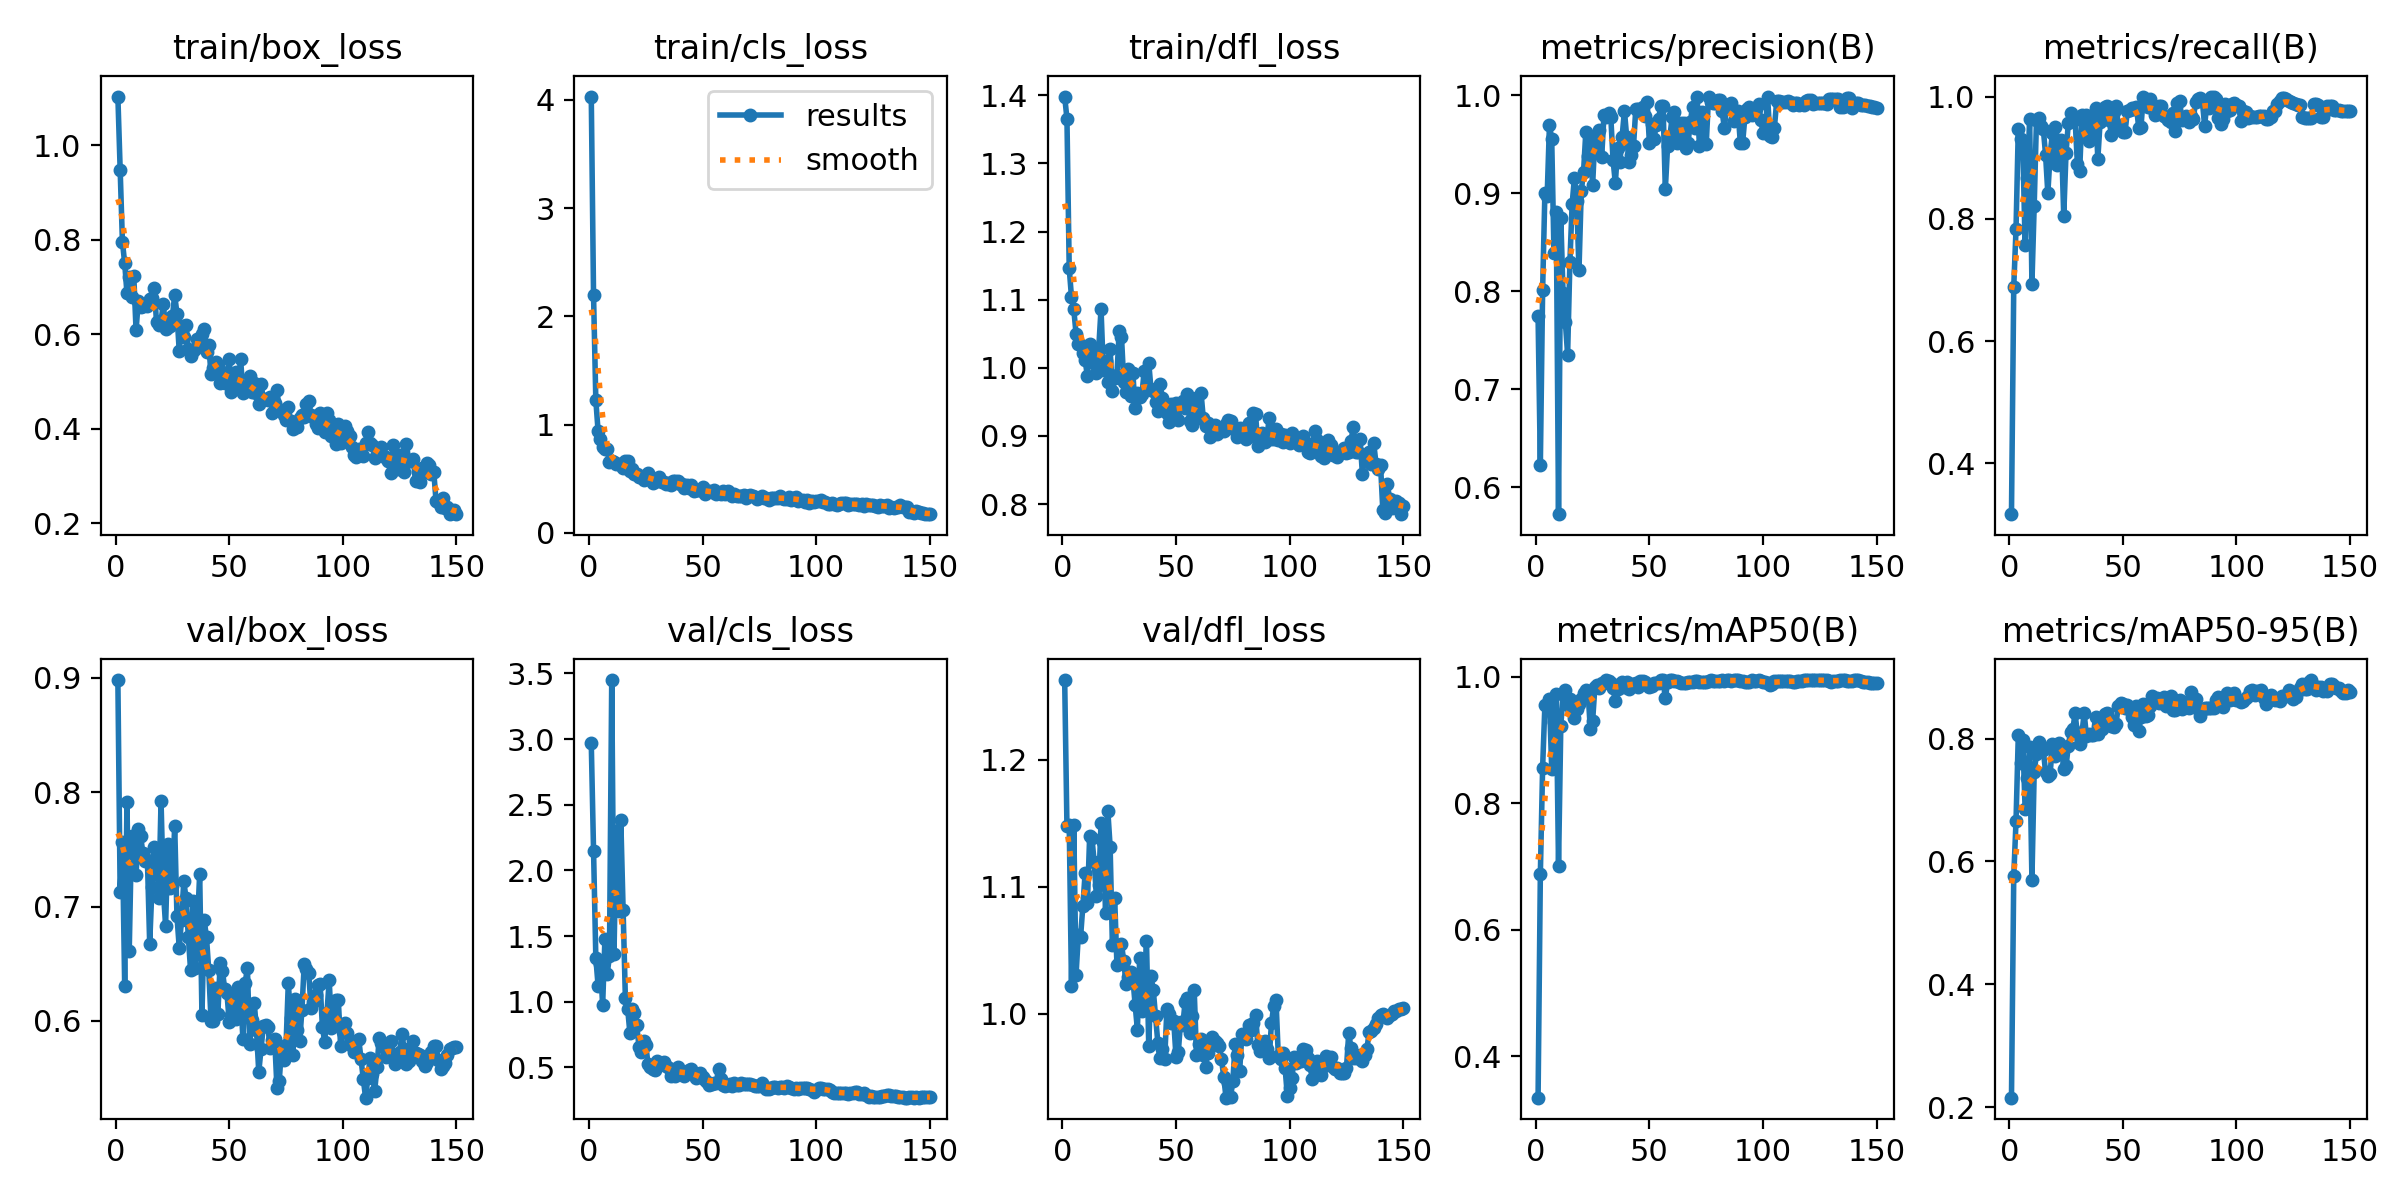

Source data for this figure (header and first rows):
epoch, time, train/box_loss, train/cls_loss, train/dfl_loss, metrics/precision(B), metrics/recall(B), metrics/mAP50(B), metrics/mAP50-95(B), val/box_loss, val/cls_loss, val/dfl_loss, lr/pg0, lr/pg1, lr/pg2
1, 4.183, 1.104, 4.031, 1.398, 0.7746, 0.3167, 0.3349, 0.2155, 0.898, 2.967, 1.263, 8.574e-05, 8.574e-05, 8.574e-05
2, 7.07, 0.949, 2.193, 1.366, 0.6232, 0.6889, 0.6881, 0.5756, 0.7129, 2.146, 1.148, 0.0001845, 0.0001845, 0.0001845
3, 9.26, 0.796, 1.229, 1.146, 0.8014, 0.7827, 0.8566, 0.6657, 0.7563, 1.337, 1.149, 0.000282, 0.000282, 0.000282
4, 11.29, 0.7506, 0.9393, 1.104, 0.9006, 0.9477, 0.9556, 0.8051, 0.6306, 1.121, 1.022, 0.0003782, 0.0003782, 0.0003782
5, 13.43, 0.6868, 0.8699, 1.086, 0.8973, 0.9304, 0.9546, 0.7606, 0.7913, 1.284, 1.148, 0.000473, 0.000473, 0.000473
6, 15.43, 0.7204, 0.7948, 1.05, 0.9692, 0.9185, 0.9649, 0.7971, 0.6615, 0.975, 1.031, 0.0005666, 0.0005666, 0.0005666
7, 17.51, 0.6796, 0.771, 1.035, 0.9553, 0.757, 0.8545, 0.6859, 0.7613, 1.475, 1.062, 0.0006588, 0.0006588, 0.0006588
8, 19.47, 0.7243, 0.7722, 1.033, 0.8389, 0.8674, 0.9293, 0.7358, 0.76, 1.213, 1.061, 0.0007496, 0.0007496, 0.0007496
9, 21.4, 0.6087, 0.6584, 1.021, 0.8808, 0.9633, 0.9731, 0.7871, 0.7275, 1.347, 1.085, 0.0008392, 0.0008392, 0.0008392
10, 23.35, 0.671, 0.662, 1.011, 0.5726, 0.6938, 0.7011, 0.5701, 0.7678, 3.45, 1.111, 0.0009274, 0.0009274, 0.0009274
11, 25.3, 0.6569, 0.6587, 0.9881, 0.8749, 0.8214, 0.9225, 0.746, 0.7618, 1.367, 1.087, 0.001014, 0.001014, 0.001014
12, 27.3, 0.6603, 0.6387, 1.035, 0.7978, 0.9622, 0.9725, 0.7745, 0.7467, 2.303, 1.14, 0.0011, 0.0011, 0.0011
13, 29.3, 0.6623, 0.6344, 1.008, 0.7688, 0.965, 0.9785, 0.7942, 0.7397, 1.694, 1.138, 0.001184, 0.001184, 0.001184
14, 31.27, 0.6591, 0.6241, 1.029, 0.7353, 0.9526, 0.9553, 0.7813, 0.7405, 2.382, 1.119, 0.001267, 0.001267, 0.001267
15, 33.41, 0.6749, 0.601, 0.9923, 0.8299, 0.9474, 0.9652, 0.7813, 0.6673, 1.7, 1.093, 0.001297, 0.001297, 0.001297
16, 35.41, 0.6774, 0.6625, 1.029, 0.8893, 0.905, 0.9464, 0.7458, 0.7168, 1.031, 1.102, 0.001288, 0.001288, 0.001288
17, 37.41, 0.6988, 0.6611, 1.086, 0.9157, 0.8417, 0.935, 0.7397, 0.7517, 0.9483, 1.151, 0.001278, 0.001278, 0.001278
18, 39.61, 0.6269, 0.5677, 0.9969, 0.8925, 0.9048, 0.949, 0.7417, 0.7469, 0.7616, 1.136, 0.001269, 0.001269, 0.001269
19, 41.63, 0.6196, 0.5906, 1.009, 0.8212, 0.9398, 0.9576, 0.7904, 0.7072, 0.9464, 1.079, 0.001259, 0.001259, 0.001259
20, 44.07, 0.6293, 0.5433, 0.9791, 0.9019, 0.95, 0.9657, 0.771, 0.7921, 0.9124, 1.16, 0.00125, 0.00125, 0.00125
21, 46.04, 0.6642, 0.541, 1.027, 0.9215, 0.8874, 0.9749, 0.7823, 0.7139, 0.8203, 1.132, 0.00124, 0.00124, 0.00124
22, 48.16, 0.6111, 0.5196, 0.9657, 0.962, 0.9055, 0.9788, 0.7931, 0.6834, 0.6572, 1.054, 0.001231, 0.001231, 0.001231
23, 50.13, 0.6163, 0.5152, 0.985, 0.9379, 0.9283, 0.9758, 0.7851, 0.7545, 0.6153, 1.091, 0.001222, 0.001222, 0.001222
24, 52.24, 0.617, 0.4887, 0.9898, 0.949, 0.8044, 0.9169, 0.7512, 0.7162, 0.6973, 1.039, 0.001212, 0.001212, 0.001212
25, 54.47, 0.6379, 0.5391, 1.055, 0.9079, 0.9074, 0.9302, 0.755, 0.7179, 0.6673, 1.04, 0.001203, 0.001203, 0.001203
26, 56.49, 0.6832, 0.5511, 1.046, 0.9572, 0.9559, 0.9838, 0.7877, 0.7708, 0.5232, 1.055, 0.001193, 0.001193, 0.001193
27, 58.51, 0.6439, 0.5073, 0.979, 0.9438, 0.9729, 0.9872, 0.8109, 0.6917, 0.5, 1.042, 0.001184, 0.001184, 0.001184
28, 60.58, 0.5647, 0.4647, 0.9639, 0.9644, 0.9593, 0.9827, 0.8153, 0.664, 0.4902, 1.023, 0.001174, 0.001174, 0.001174
29, 62.67, 0.6182, 0.477, 0.9982, 0.9374, 0.9629, 0.9896, 0.8411, 0.6883, 0.4783, 1.029, 0.001165, 0.001165, 0.001165
30, 64.78, 0.5952, 0.477, 0.9586, 0.9793, 0.8902, 0.9906, 0.807, 0.722, 0.5447, 1.033, 0.001155, 0.001155, 0.001155
31, 66.77, 0.6198, 0.5137, 0.9928, 0.9773, 0.8779, 0.9944, 0.7906, 0.7073, 0.5258, 1.028, 0.001146, 0.001146, 0.001146
32, 68.92, 0.5684, 0.4677, 0.9405, 0.9822, 0.9697, 0.9933, 0.809, 0.6738, 0.5237, 1.007, 0.001137, 0.001137, 0.001137
33, 70.92, 0.5536, 0.4656, 0.9634, 0.9777, 0.9367, 0.9908, 0.8411, 0.6442, 0.5433, 0.9878, 0.001127, 0.001127, 0.001127
34, 72.98, 0.5652, 0.4545, 0.9574, 0.934, 0.97, 0.9817, 0.8036, 0.7049, 0.5123, 1.044, 0.001118, 0.001118, 0.001118
35, 75.06, 0.5694, 0.4582, 0.9611, 0.9101, 0.9271, 0.9625, 0.8068, 0.6467, 0.4917, 1.002, 0.001108, 0.001108, 0.001108
36, 77.11, 0.59, 0.4436, 0.9959, 0.9457, 0.9377, 0.981, 0.8057, 0.6838, 0.4378, 1.016, 0.001099, 0.001099, 0.001099
37, 79.15, 0.5842, 0.4748, 0.9693, 0.9315, 0.9591, 0.9888, 0.8052, 0.7287, 0.4679, 1.058, 0.001089, 0.001089, 0.001089
38, 81.18, 0.6002, 0.4787, 1.007, 0.9576, 0.9817, 0.992, 0.8355, 0.6048, 0.4353, 0.9745, 0.00108, 0.00108, 0.00108
39, 83.26, 0.6108, 0.477, 0.9682, 0.9842, 0.898, 0.9847, 0.8077, 0.688, 0.5028, 1.03, 0.001071, 0.001071, 0.001071
40, 85.34, 0.5619, 0.4508, 0.9659, 0.9569, 0.9584, 0.9927, 0.8258, 0.6729, 0.4758, 1.019, 0.001061, 0.001061, 0.001061
41, 87.52, 0.5768, 0.4491, 0.9502, 0.9321, 0.9663, 0.9805, 0.8151, 0.6442, 0.4481, 0.9984, 0.001052, 0.001052, 0.001052
42, 89.61, 0.5153, 0.4147, 0.9361, 0.9388, 0.9834, 0.9887, 0.8398, 0.5999, 0.435, 0.9774, 0.001042, 0.001042, 0.001042
43, 91.67, 0.5289, 0.4402, 0.9759, 0.9481, 0.9841, 0.9894, 0.8418, 0.6, 0.4576, 0.9651, 0.001033, 0.001033, 0.001033
44, 93.75, 0.5422, 0.4157, 0.9558, 0.9862, 0.9609, 0.9905, 0.8316, 0.6286, 0.4823, 0.9728, 0.001023, 0.001023, 0.001023
45, 95.77, 0.5341, 0.4385, 0.9461, 0.9862, 0.9365, 0.9847, 0.8212, 0.6058, 0.484, 0.9644, 0.001014, 0.001014, 0.001014
46, 97.88, 0.497, 0.3845, 0.9337, 0.984, 0.9743, 0.9933, 0.8196, 0.6503, 0.4413, 1.004, 0.001005, 0.001005, 0.001005
47, 99.94, 0.5195, 0.3957, 0.9202, 0.9881, 0.9841, 0.9933, 0.8239, 0.6438, 0.4182, 1, 0.0009952, 0.0009952, 0.0009952
48, 102, 0.4979, 0.3942, 0.9473, 0.9791, 0.9529, 0.9913, 0.8532, 0.6281, 0.4433, 0.9931, 0.0009857, 0.0009857, 0.0009857
49, 104.1, 0.5063, 0.3947, 0.9339, 0.9927, 0.9474, 0.9883, 0.8583, 0.6243, 0.4559, 0.9942, 0.0009763, 0.0009763, 0.0009763
50, 106.3, 0.5468, 0.4197, 0.948, 0.951, 0.9423, 0.9843, 0.8568, 0.5993, 0.4243, 0.9662, 0.0009669, 0.0009669, 0.0009669
51, 108.3, 0.4787, 0.3635, 0.923, 0.9711, 0.9423, 0.9863, 0.8491, 0.6048, 0.4065, 0.9699, 0.0009574, 0.0009574, 0.0009574
52, 110.3, 0.496, 0.3764, 0.9481, 0.9555, 0.9766, 0.9902, 0.8554, 0.6199, 0.3856, 0.9938, 0.000948, 0.000948, 0.000948
53, 112.3, 0.5194, 0.3878, 0.9508, 0.9698, 0.9785, 0.9903, 0.846, 0.6016, 0.3659, 0.9917, 0.0009386, 0.0009386, 0.0009386
54, 114.4, 0.4894, 0.3744, 0.9413, 0.9758, 0.9817, 0.9903, 0.8357, 0.6298, 0.373, 1.009, 0.0009291, 0.0009291, 0.0009291
55, 116.5, 0.5487, 0.3974, 0.9609, 0.9889, 0.9799, 0.995, 0.8226, 0.6261, 0.3807, 1.013, 0.0009197, 0.0009197, 0.0009197
56, 118.6, 0.4768, 0.3623, 0.9219, 0.9888, 0.983, 0.995, 0.8532, 0.5845, 0.3788, 0.9851, 0.0009103, 0.0009103, 0.0009103
57, 120.6, 0.4874, 0.3661, 0.9157, 0.904, 0.949, 0.9661, 0.8131, 0.6328, 0.4911, 0.9986, 0.0009008, 0.0009008, 0.0009008
58, 122.8, 0.4912, 0.3584, 0.9528, 0.9484, 0.9505, 0.9914, 0.835, 0.6464, 0.408, 1.019, 0.0008914, 0.0008914, 0.0008914
59, 124.9, 0.5118, 0.385, 0.9552, 0.9577, 1, 0.9944, 0.8561, 0.5796, 0.3649, 0.9677, 0.000882, 0.000882, 0.000882
60, 127, 0.4789, 0.3558, 0.9263, 0.9778, 0.9952, 0.9944, 0.8374, 0.6007, 0.3553, 0.9768, 0.0008725, 0.0008725, 0.0008725
... 90 more rows
